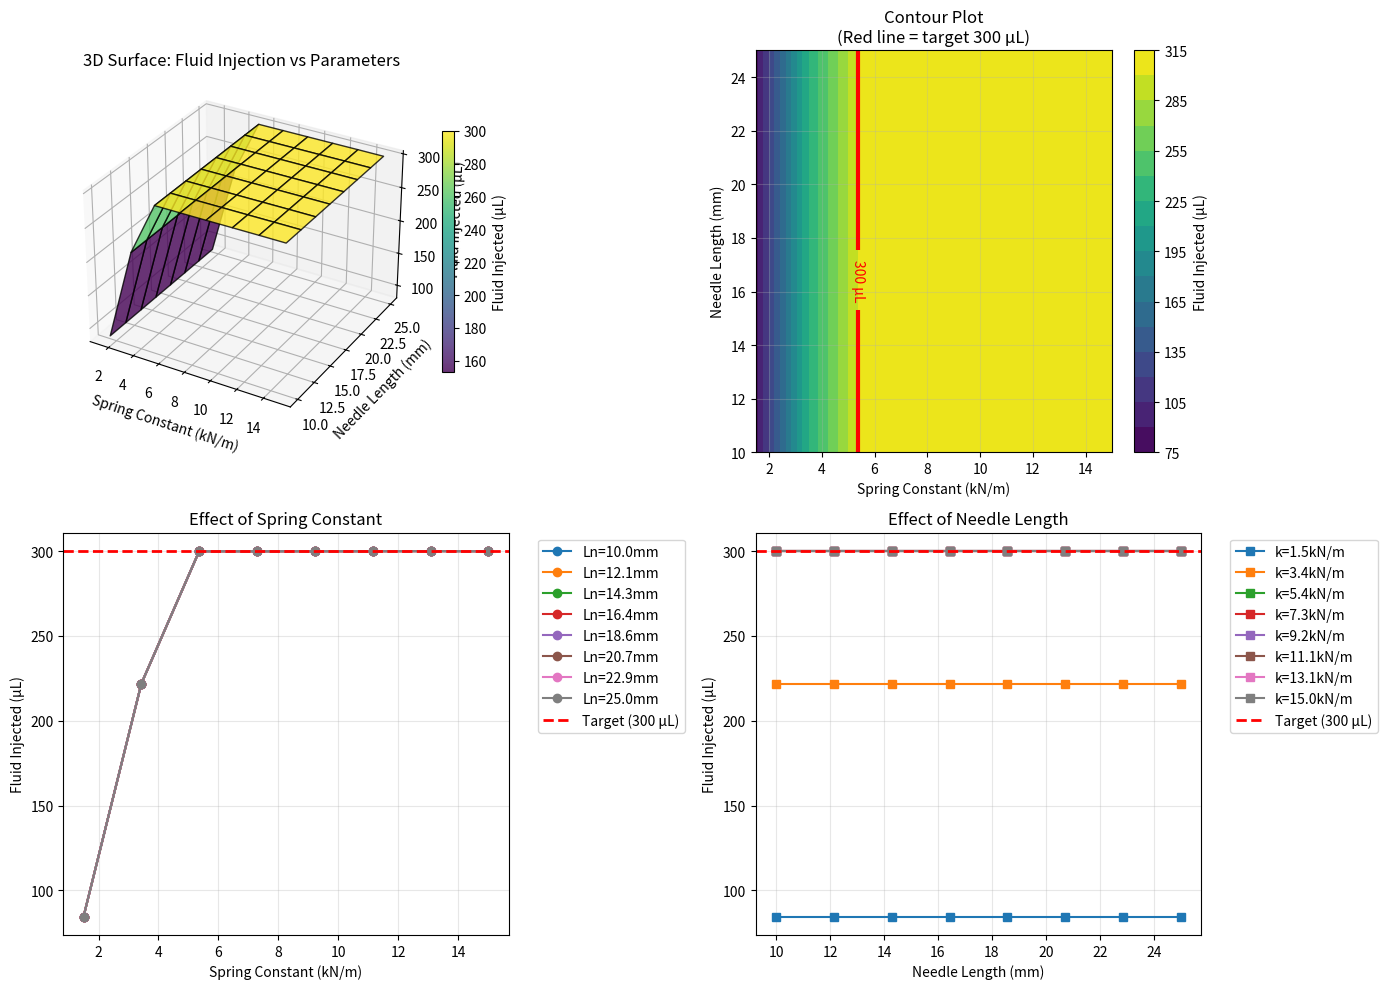

The matplotlib source for this figure:
import numpy as np
import matplotlib.pyplot as plt
from mpl_toolkits.mplot3d import Axes3D

def simulate_injection(k_value, Ln_value):
    n = 10
    k = k_value*(n-2)
    l = 60e-3 / (n-1)
    mass = 1.8e-3 / (n-1)
    ds = 1e-3
    df = ds + 1.55e-3
    dm = df + 10e-3
    di = 16e-3
    mu_s = 5000
    mu_f = 20000
    mu_m = 100000
    spring_length = 0.035 / (n-2)

    # plunger part
    Mp = 0.0012
    Ms = 0.0022

    # Create mass matrix
    m = np.diag([mass]*(n-2) + [Mp] + [Ms])

    eta = 1e-3
    Nf = 2
    mu_k = 8
    C_p = 0.033
    A_p = 5.88e-5
    volume_of_fluid = 0.3e-3
    mu = 0.00089
    r = 0.135e-3
    L = 34e-3  # Distance between barrel and plunger for 2mL fluid

    f_max = 150000
    u_puncture = 2.2e-3
    s = 0.5

    F_friction = Nf*mu_k

    A_DD = np.zeros((n, n))
    for _ in range(n):
        if _ == 0:
            A_DD[_, _] = -k
            A_DD[_, _+1] = k
        elif _ == n-2:
            A_DD[_, _] = -k
            A_DD[_, _-1] = k
        elif _ == n-1:
            A_DD[_, _] = 0
        else:
            A_DD[_, _] = -2*k
            A_DD[_, _-1] = k
            A_DD[_, _+1] = k

    B_DD = np.zeros(n)
    B_DD[0] = -k*l

    dt = 0.000001
    N = 10000

    u = np.zeros((n, N))
    v = np.zeros((n, N))
    a = np.zeros((n, N))

    # Phase 1: Before skin contact
    for i in range(1, N):
        if u[-1, i-1] < ds:
            B_DD[-2] = k*l - A_p * eta / L * (v[-1, i - 1] - v[-2, i - 1])
            B_DD[-1] = A_p * eta / L * (v[-1, i - 1] - v[-2, i - 1])

            forces = A_DD @ u[:, i - 1] + B_DD
            a[:, i] = np.linalg.solve(m, forces)
            v[:, i] = v[:, i - 1] + dt * a[:, i]
            u[:, i] = u[:, i - 1] + dt * v[:, i]

            F_plunger = B_DD[-2]
            if abs(F_plunger) < F_friction:
                a[-1, i] = a[-2, i]
            else:
                a[-1, i] = (F_plunger - np.sign(F_plunger) * F_friction) / Ms

            v[-1, i] = v[-1, i - 1] + dt * a[-1, i]
            u[-1, i] = u[-1, i - 1] + dt * v[-1, i]
            v[0, i] = 0
            u[0, i] = 0
        else:
            break
    end_phase1 = i

    # Phase 2: Skin penetration
    for i in range(end_phase1, N):
        if u[-1, i-1] < df:
            z = s*(u[-1, i-1] - ds - u_puncture)
            A_DD[-1, -1] = -k - mu_s*np.tanh(z)
            B_DD[-1] = A_p * eta / L * (v[-1, i - 1] - v[-2, i - 1]) + ds*mu_s*(np.tanh(z)) + f_max*(1-np.tanh(z))
            B_DD[-2] = k*l - A_p * eta / L * (v[-1, i - 1] - v[-2, i - 1])

            forces = A_DD @ u[:, i - 1] + B_DD
            a[:, i] = np.linalg.solve(m, forces)
            v[:, i] = v[:, i - 1] + dt * a[:, i]
            u[:, i] = u[:, i - 1] + dt * v[:, i]

            F_plunger = B_DD[-2]
            if abs(F_plunger) < F_friction:
                a[-1, i] = a[-2, i]
            else:
                a[-1, i] = (F_plunger - np.sign(F_plunger) * F_friction) / Ms

            v[-1, i] = v[-1, i - 1] + dt * a[-1, i]
            u[-1, i] = u[-1, i - 1] + dt * v[-1, i]
            v[0, i] = 0
            u[0, i] = 0
        else:
            break
    end_phase2 = i

    # Phase 3: Fat penetration
    for i in range(end_phase2, N):
        if u[-1, i-1] < dm:
            A_DD[-1, -1] = -k - mu_f
            B_DD[-1] = A_p * eta / L * (v[-1, i - 1] - v[-2, i - 1]) - mu_s * (df - ds) + mu_f * df
            B_DD[-2] = k*l - A_p * eta / L * (v[-1, i - 1] - v[-2, i - 1])

            forces = A_DD @ u[:, i - 1] + B_DD
            a[:, i] = np.linalg.solve(m, forces)
            v[:, i] = v[:, i - 1] + dt * a[:, i]
            u[:, i] = u[:, i - 1] + dt * v[:, i]

            F_plunger = B_DD[-2]
            if abs(F_plunger) < F_friction:
                a[-1, i] = a[-2, i]
            else:
                a[-1, i] = (F_plunger - np.sign(F_plunger) * F_friction) / Ms

            v[-1, i] = v[-1, i - 1] + dt * a[-1, i]
            u[-1, i] = u[-1, i - 1] + dt * v[-1, i]
            v[0, i] = 0
            u[0, i] = 0
        else:
            break
    end_phase3 = i

    # Phase 4: Muscle penetration
    for i in range(end_phase3, N):
        if u[-1, i-1] < di:
            B_DD[-1] = A_p * eta / L * (v[-1, i - 1] - v[-2, i - 1]) - mu_s * (df - ds) - mu_f * (dm - df) + mu_m * dm
            B_DD[-2] = k*l - A_p * eta / L * (v[-1, i - 1] - v[-2, i - 1])
            A_DD[-1, -1] = -k - mu_m

            forces = A_DD @ u[:, i - 1] + B_DD
            a[:, i] = np.linalg.solve(m, forces)
            v[:, i] = v[:, i - 1] + dt * a[:, i]
            u[:, i] = u[:, i - 1] + dt * v[:, i]

            F_plunger = B_DD[-2]
            if abs(F_plunger) < F_friction:
                a[-1, i] = a[-2, i]
            else:
                a[-1, i] = (F_plunger - np.sign(F_plunger) * F_friction) / Ms

            v[-1, i] = v[-1, i - 1] + dt * a[-1, i]
            u[-1, i] = u[-1, i - 1] + dt * v[-1, i]
            v[0, i] = 0
            u[0, i] = 0
        else:
            break
    end_phase4 = i

    # Phase 5: Fluid injection
    Q = A_p * v[-1, i - 1]
    total_volume = 0

    for i in range(end_phase4, N):
        if total_volume < volume_of_fluid:
            if Q > 0:
                total_volume += Q * dt

            delta_p = 8 * mu * Ln_value * Q / (np.pi * r**4)

            B_DD_internal = B_DD.copy()
            B_DD_internal[-1] = A_p * eta / L * (v[-1, i - 1] - v[-2, i - 1]) + Nf * mu_k + A_p * delta_p + C_p * v[-1, i - 1]
            B_DD_internal[-2] = k * l - A_p * eta / L * (v[-1, i - 1] - v[-2, i - 1])

            a_internal = np.linalg.solve(m[:-1, :-1], A_DD[:-1, :-1] @ u[:-1, i - 1] + B_DD_internal[:-1])
            v[:-1, i] = v[:-1, i - 1] + dt * a_internal
            u[:-1, i] = u[:-1, i - 1] + dt * v[:-1, i]
            a[:-1, i] = a_internal

            F_plunger = B_DD_internal[-2]
            if abs(F_plunger) < F_friction:
                a[-1, i] = a[-2, i]
            else:
                a[-1, i] = (F_plunger - np.sign(F_plunger) * F_friction) / Ms

            v[-1, i] = v[-1, i - 1] + dt * a[-1, i]
            u[-1, i] = u[-1, i - 1] + dt * v[-1, i]
            v[0, i] = 0
            u[0, i] = 0

            Q = A_p * v[-1, i - 1]
        else:
            break

    return total_volume

# Parameter ranges
k_values = np.linspace(1500, 15000, 8)  # Spring constant range (N/m)
Ln_values = np.linspace(0.010, 0.025, 8)  # Needle length range (m)

# Create meshgrid
K, Ln = np.meshgrid(k_values, Ln_values)
fluid_injected = np.zeros_like(K)

print("Running parameter sweep...")
total_simulations = len(k_values) * len(Ln_values)
current_sim = 0

for i in range(len(k_values)):
    for j in range(len(Ln_values)):
        current_sim += 1
        fluid_injected[j, i] = simulate_injection(K[j, i], Ln[j, i])
        print(f"Progress: {current_sim}/{total_simulations} - "
              f"k={K[j, i]:.0f} N/m, Ln={Ln[j, i]*1000:.1f} mm -> "
              f"{fluid_injected[j, i]*1e6:.2f} µL injected")

# Create 3D plot
fig = plt.figure(figsize=(14, 10))

# 3D Surface plot
ax1 = fig.add_subplot(221, projection='3d')
surf = ax1.plot_surface(K/1000, Ln*1000, fluid_injected*1e6,
                       cmap='viridis', alpha=0.8, edgecolor='black')
ax1.set_xlabel('Spring Constant (kN/m)')
ax1.set_ylabel('Needle Length (mm)')
ax1.set_zlabel('Fluid Injected (µL)')
ax1.set_title('3D Surface: Fluid Injection vs Parameters')
fig.colorbar(surf, ax=ax1, shrink=0.6, label='Fluid Injected (µL)')

# Contour plot
ax2 = fig.add_subplot(222)
contour = ax2.contourf(K/1000, Ln*1000, fluid_injected*1e6, levels=20, cmap='viridis')
plt.colorbar(contour, ax=ax2, label='Fluid Injected (µL)')
target_volume = 300  # 0.3 mL = 300 µL
CS = ax2.contour(K/1000, Ln*1000, fluid_injected*1e6,
                levels=[target_volume], colors='red', linewidths=3)
ax2.clabel(CS, inline=True, fontsize=10, fmt='%d µL')
ax2.set_xlabel('Spring Constant (kN/m)')
ax2.set_ylabel('Needle Length (mm)')
ax2.set_title('Contour Plot\n(Red line = target 300 µL)')
ax2.grid(True, alpha=0.3)

# Spring constant slice
ax3 = fig.add_subplot(223)
for j in range(len(Ln_values)):
    ax3.plot(K[0,:]/1000, fluid_injected[j,:]*1e6, 'o-',
             label=f'Ln={Ln_values[j]*1000:.1f}mm')
ax3.axhline(y=300, color='red', linestyle='--', linewidth=2, label='Target (300 µL)')
ax3.set_xlabel('Spring Constant (kN/m)')
ax3.set_ylabel('Fluid Injected (µL)')
ax3.set_title('Effect of Spring Constant')
ax3.legend(bbox_to_anchor=(1.05, 1), loc='upper left')
ax3.grid(True, alpha=0.3)

# Needle length slice
ax4 = fig.add_subplot(224)
for i in range(len(k_values)):
    ax4.plot(Ln[:,0]*1000, fluid_injected[:,i]*1e6, 's-',
             label=f'k={k_values[i]/1000:.1f}kN/m')
ax4.axhline(y=300, color='red', linestyle='--', linewidth=2, label='Target (300 µL)')
ax4.set_xlabel('Needle Length (mm)')
ax4.set_ylabel('Fluid Injected (µL)')
ax4.set_title('Effect of Needle Length')
ax4.legend(bbox_to_anchor=(1.05, 1), loc='upper left')
ax4.grid(True, alpha=0.3)

plt.tight_layout()
plt.show()

# Print optimal parameters
max_volume = np.max(fluid_injected)
max_idx = np.unravel_index(np.argmax(fluid_injected), fluid_injected.shape)
optimal_k = K[max_idx] / 1000  # kN/m
optimal_Ln = Ln[max_idx] * 1000  # mm

print(f"\n=== RESULTS SUMMARY ===")
print(f"Maximum fluid injected: {max_volume*1e6:.2f} µL")
print(f"Optimal spring constant: {optimal_k:.1f} kN/m")
print(f"Optimal needle length: {optimal_Ln:.1f} mm")
print(f"Target volume: 300 µL")
print(f"Achieved: {max_volume*1e6:.2f} µL ({max_volume/0.3e-3*100:.1f}% of target)")